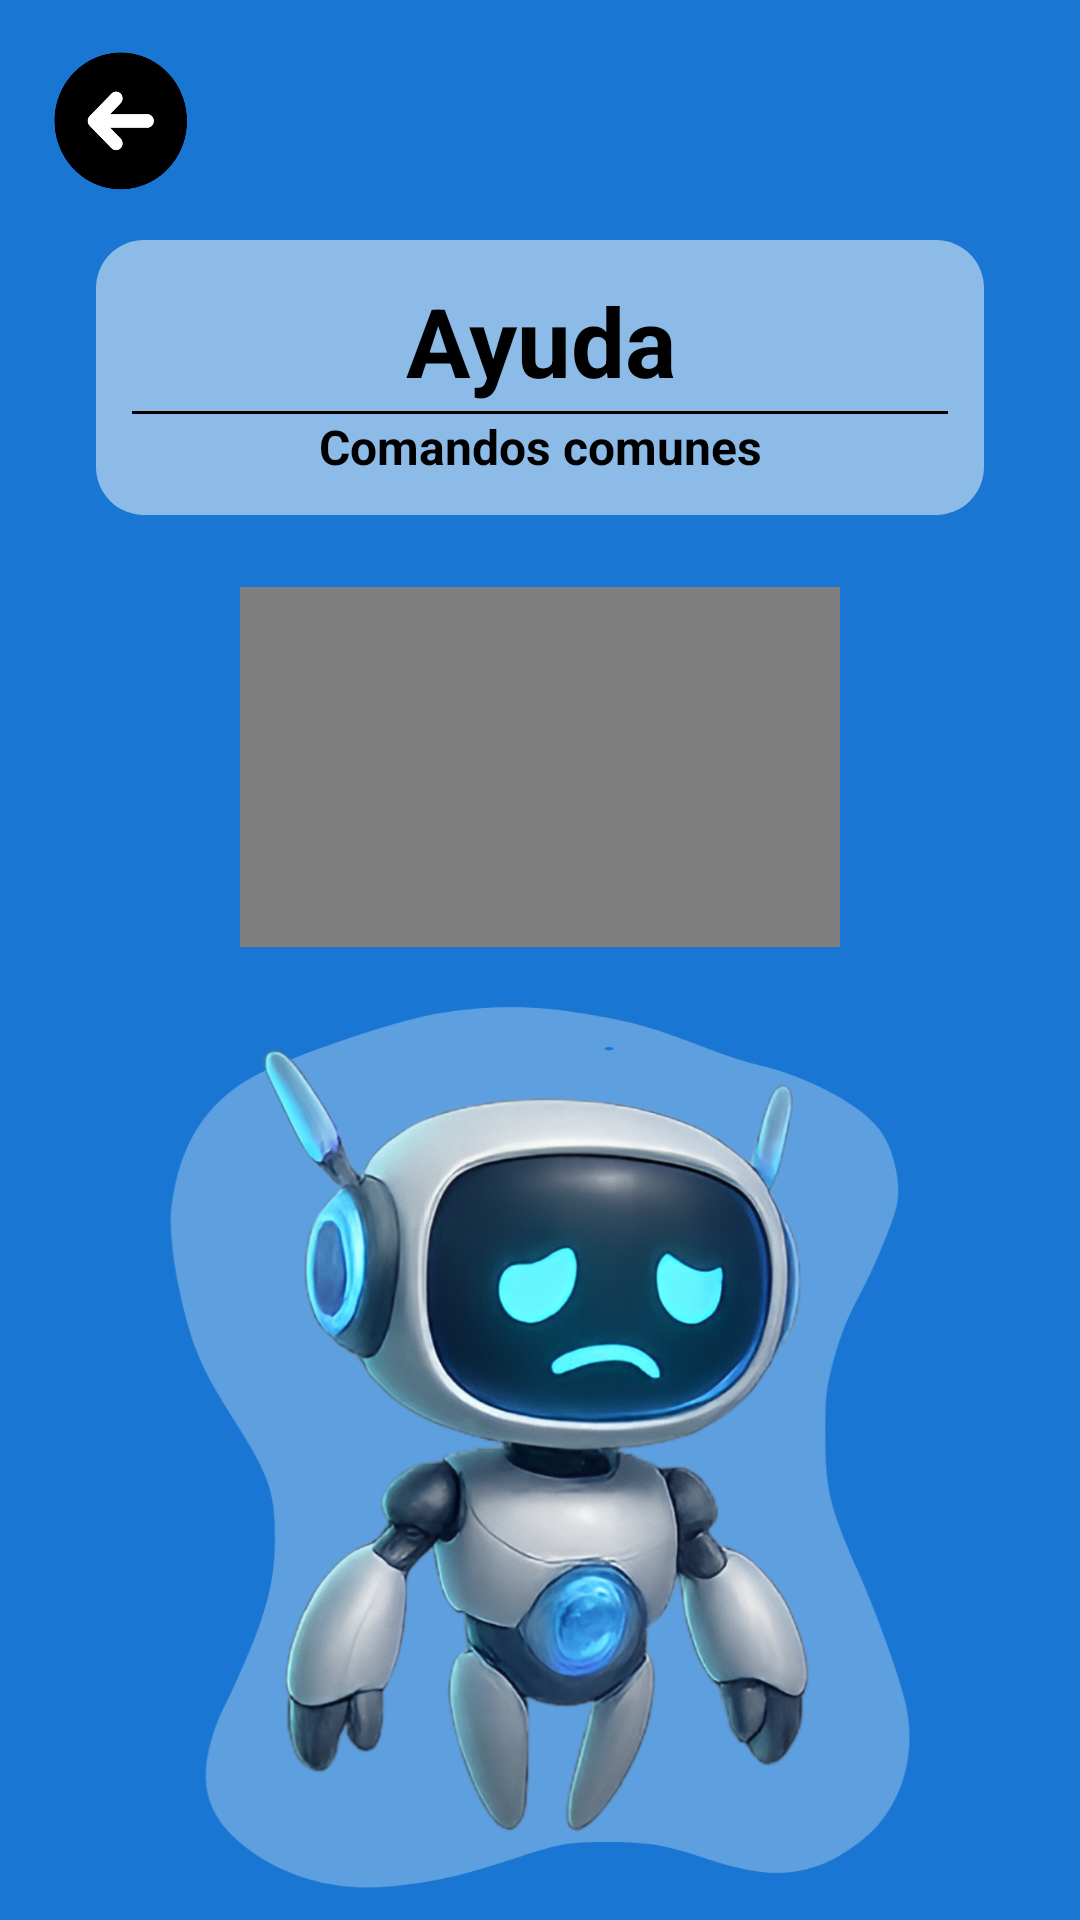

Layout XML and referenced resources for this Android screen:
<!-- AndroidManifest.xml: application theme Theme.Segiii -->
<!-- res/layout/activity_ayuda.xml -->
<?xml version="1.0" encoding="utf-8"?>
<androidx.constraintlayout.widget.ConstraintLayout
    xmlns:android="http://schemas.android.com/apk/res/android"
    xmlns:app="http://schemas.android.com/apk/res-auto"
    xmlns:tools="http://schemas.android.com/tools"
    android:id="@+id/main"
    android:layout_width="match_parent"
    android:layout_height="match_parent"
    android:background="#1976D2"
    tools:context=".UI.Ayuda">

    
    <ImageButton
        android:id="@+id/btn_back"
        android:layout_width="48dp"
        android:layout_height="48dp"
        android:background="@drawable/segiconos"
        app:layout_constraintTop_toTopOf="parent"
        app:layout_constraintStart_toStartOf="parent"
        android:layout_margin="16dp"/>

    
    <LinearLayout
        android:id="@+id/title_container"
        android:layout_width="0dp"
        android:layout_height="wrap_content"
        android:orientation="vertical"
        android:background="@drawable/rounded_background"
        android:padding="12dp"
        android:layout_marginTop="16dp"
        app:layout_constraintTop_toBottomOf="@id/btn_back"
        app:layout_constraintStart_toStartOf="parent"
        app:layout_constraintEnd_toEndOf="parent"
        android:layout_marginHorizontal="32dp">

        <TextView
            android:layout_width="match_parent"
            android:layout_height="wrap_content"
            android:text="Ayuda"
            android:textStyle="bold"
            android:textSize="32sp"
            android:textColor="#000000"
            android:gravity="center"/>
        <View
            android:layout_width="match_parent"
            android:layout_height="1dp"
            android:layout_marginTop="2dp"
            android:background="#000000" />

        <TextView
            android:layout_width="match_parent"
            android:layout_height="wrap_content"
            android:text="Comandos comunes"
            android:textStyle="bold"
            android:textSize="16sp"
            android:textColor="#000000"
            android:gravity="center"/>
    </LinearLayout>

    
    <VideoView
        android:id="@+id/video_view"
        android:layout_width="200dp"
        android:layout_height="120dp"
        android:layout_marginTop="24dp"
        app:layout_constraintTop_toBottomOf="@id/title_container"
        app:layout_constraintStart_toStartOf="parent"
        app:layout_constraintEnd_toEndOf="parent" />

    
    <View
        android:id="@+id/oval_background"
        android:layout_width="260dp"
        android:layout_height="300dp"
        android:alpha="0.3"
        android:background="@drawable/fondoovalo"
        app:layout_constraintTop_toBottomOf="@id/video_view"
        app:layout_constraintStart_toStartOf="parent"
        app:layout_constraintEnd_toEndOf="parent"
        android:layout_marginTop="16dp" />

    
    <ImageView
        android:id="@+id/robot_image"
        android:layout_width="300dp"
        android:layout_height="300dp"
        android:src="@drawable/tite"
        app:layout_constraintTop_toTopOf="@id/oval_background"
        app:layout_constraintBottom_toBottomOf="@id/oval_background"
        app:layout_constraintStart_toStartOf="parent"
        app:layout_constraintEnd_toEndOf="parent"
        android:layout_marginTop="20dp"/>
</androidx.constraintlayout.widget.ConstraintLayout>
<!-- resources referenced by this layout -->
<resources>
  <!-- drawable fondoovalo: png bitmap (drawable, 23235 bytes) -->
  <!-- drawable rounded_background (drawable) -->
  <?xml version="1.0" encoding="utf-8"?>
  <shape xmlns:android="http://schemas.android.com/apk/res/android"
      android:shape="rectangle">
      <corners android:radius="16dp" /> 
      <solid android:color="#80FFFFFF" /> 
  </shape>
  <!-- drawable segiconos: png bitmap (drawable, 7703 bytes) -->
  <!-- drawable tite: png bitmap (drawable, 652115 bytes) -->
  <style name="Theme.Segiii" parent="Base.Theme.Segiii" />
  <style name="Base.Theme.Segiii" parent="Theme.Material3.DayNight.NoActionBar">
          
          
      </style>
</resources>
